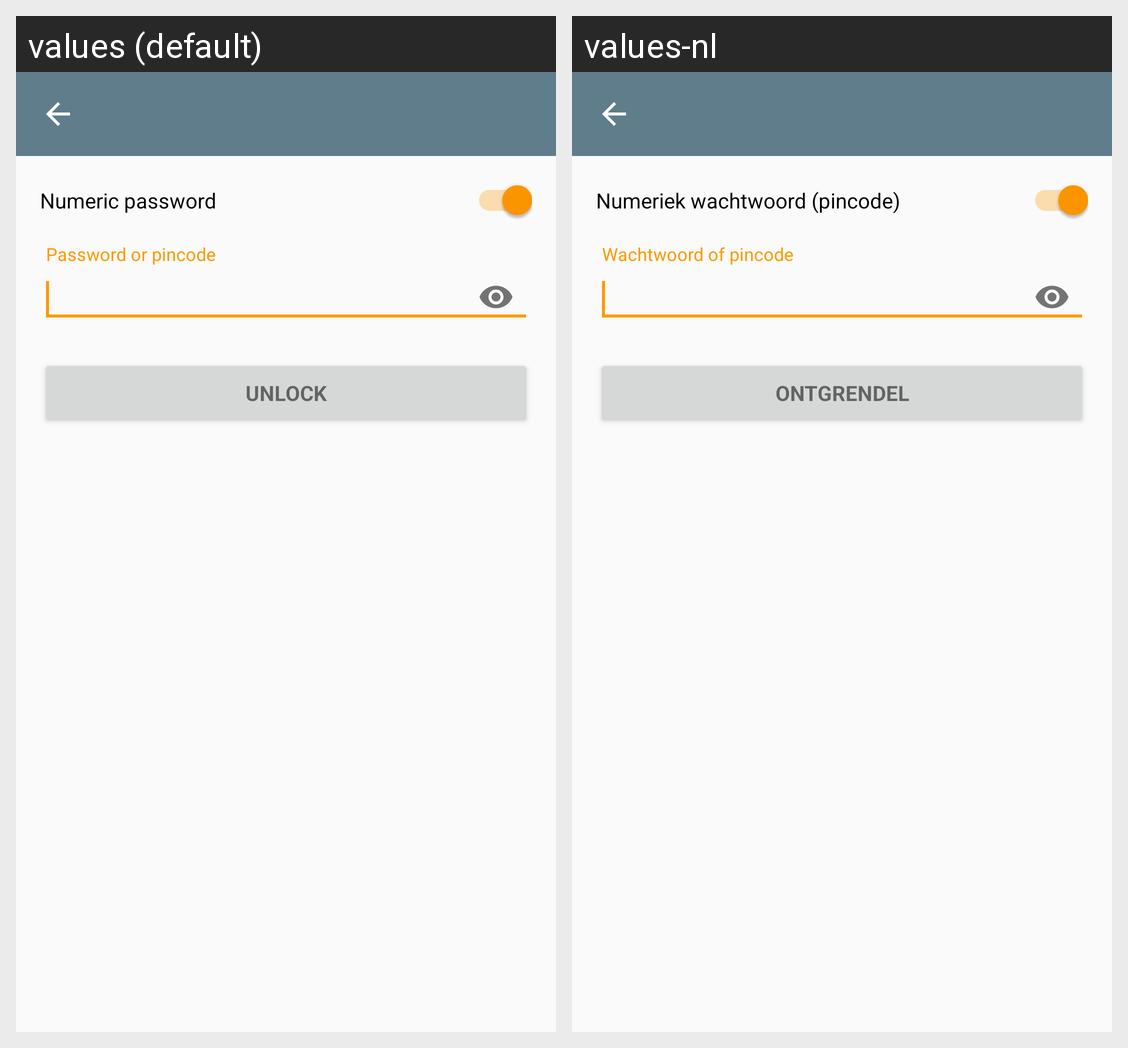

Strings drawn on this Android screen and how each of the app's shown locales translates them:
Android screen res/layout/activity_unlock.xml rendered under 2 locales, left to right: values (default), values-nl. Device: Nexus 5 (rendered at 1080×1920; each locale shown at half size, 540×960, under a caption strip naming it); theme AppTheme.NoActionBar.
Strings drawn on this screen, with the default value and each locale's value (text and hints the layout hard-codes, and strings that could not be matched under every locale, appear in the picture but are not listed):

init_numeric_cb
  values: Numeric password
  values-nl: Numeriek wachtwoord (pincode)

prompt_password
  values: Password or pincode
  values-nl: Wachtwoord of pincode

action_unlock_short
  values: Unlock
  values-nl: Ontgrendel

action_unlock
  values: Unlock
  values-nl: Ontgrendel
